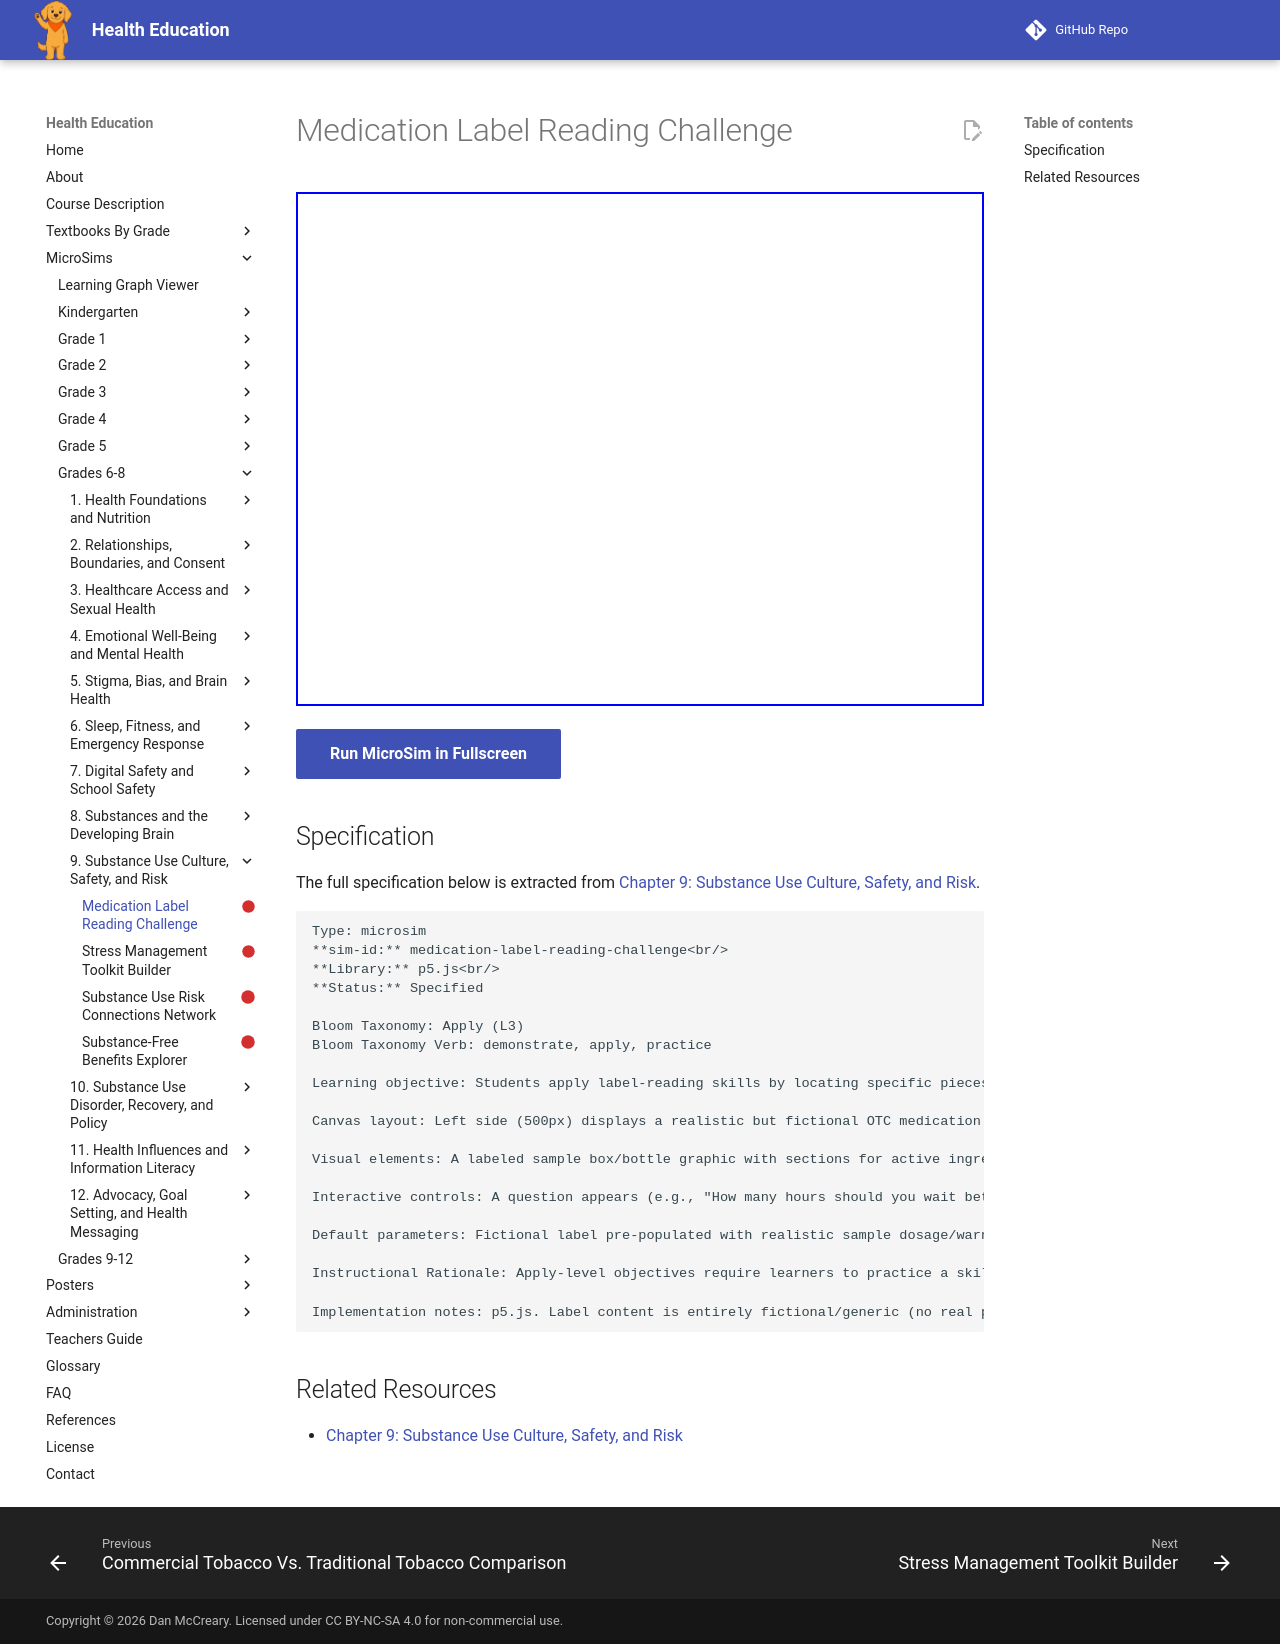

repository: dmccreary/health-education · page: sims/medication-label-reading-challenge/index.html · generator: mkdocs

---
title: Medication Label Reading Challenge
description: Students apply label-reading skills by locating specific pieces of safety information (dosage, warnings, interactions, expiration date) on a realistic sample medication label.
status: scaffold
library: p5.js
bloom_level: Apply (L3)
---

# Medication Label Reading Challenge



<iframe src="main.html" width="100%" height="514px"></iframe>

[Run MicroSim in Fullscreen](main.html){ .md-button .md-button--primary }

## Specification

The full specification below is extracted from
[Chapter 9: Substance Use Culture, Safety, and Risk](../../bands/grade-6-8/chapters/09-substance-use-culture-safety-and-risk/index.md).

```text
Type: microsim
**sim-id:** medication-label-reading-challenge<br/>
**Library:** p5.js<br/>
**Status:** Specified

Bloom Taxonomy: Apply (L3)
Bloom Taxonomy Verb: demonstrate, apply, practice

Learning objective: Students apply label-reading skills by locating specific pieces of safety information (dosage, warnings, interactions, expiration date) on a realistic sample medication label.

Canvas layout: Left side (500px) displays a realistic but fictional OTC medication label graphic with clearly zoned sections; right side (200px) shows a question panel and score tracker.

Visual elements: A labeled sample box/bottle graphic with sections for active ingredient, dosage instructions, warnings, drug interactions, and expiration date, each in a distinct clickable zone.

Interactive controls: A question appears (e.g., "How many hours should you wait between doses?" or "What should you avoid combining with this medication?"); the learner clicks the label zone containing the answer; immediate feedback confirms correct/incorrect with the relevant label text highlighted; "Next Question" button cycles through 6-8 questions; running score display.

Default parameters: Fictional label pre-populated with realistic sample dosage/warning/interaction text; first question shown on load.

Instructional Rationale: Apply-level objectives require learners to practice a skill in a realistic scenario; a click-to-locate challenge on a real-looking label lets students practice the actual skill of finding safety information rather than just recalling label categories from memory.

Implementation notes: p5.js. Label content is entirely fictional/generic (no real product names or brands). Responsive canvas that stacks the label and question panel vertically on narrow screens.
```

## Related Resources

- [Chapter 9: Substance Use Culture, Safety, and Risk](../../bands/grade-6-8/chapters/09-substance-use-culture-safety-and-risk/index.md)
